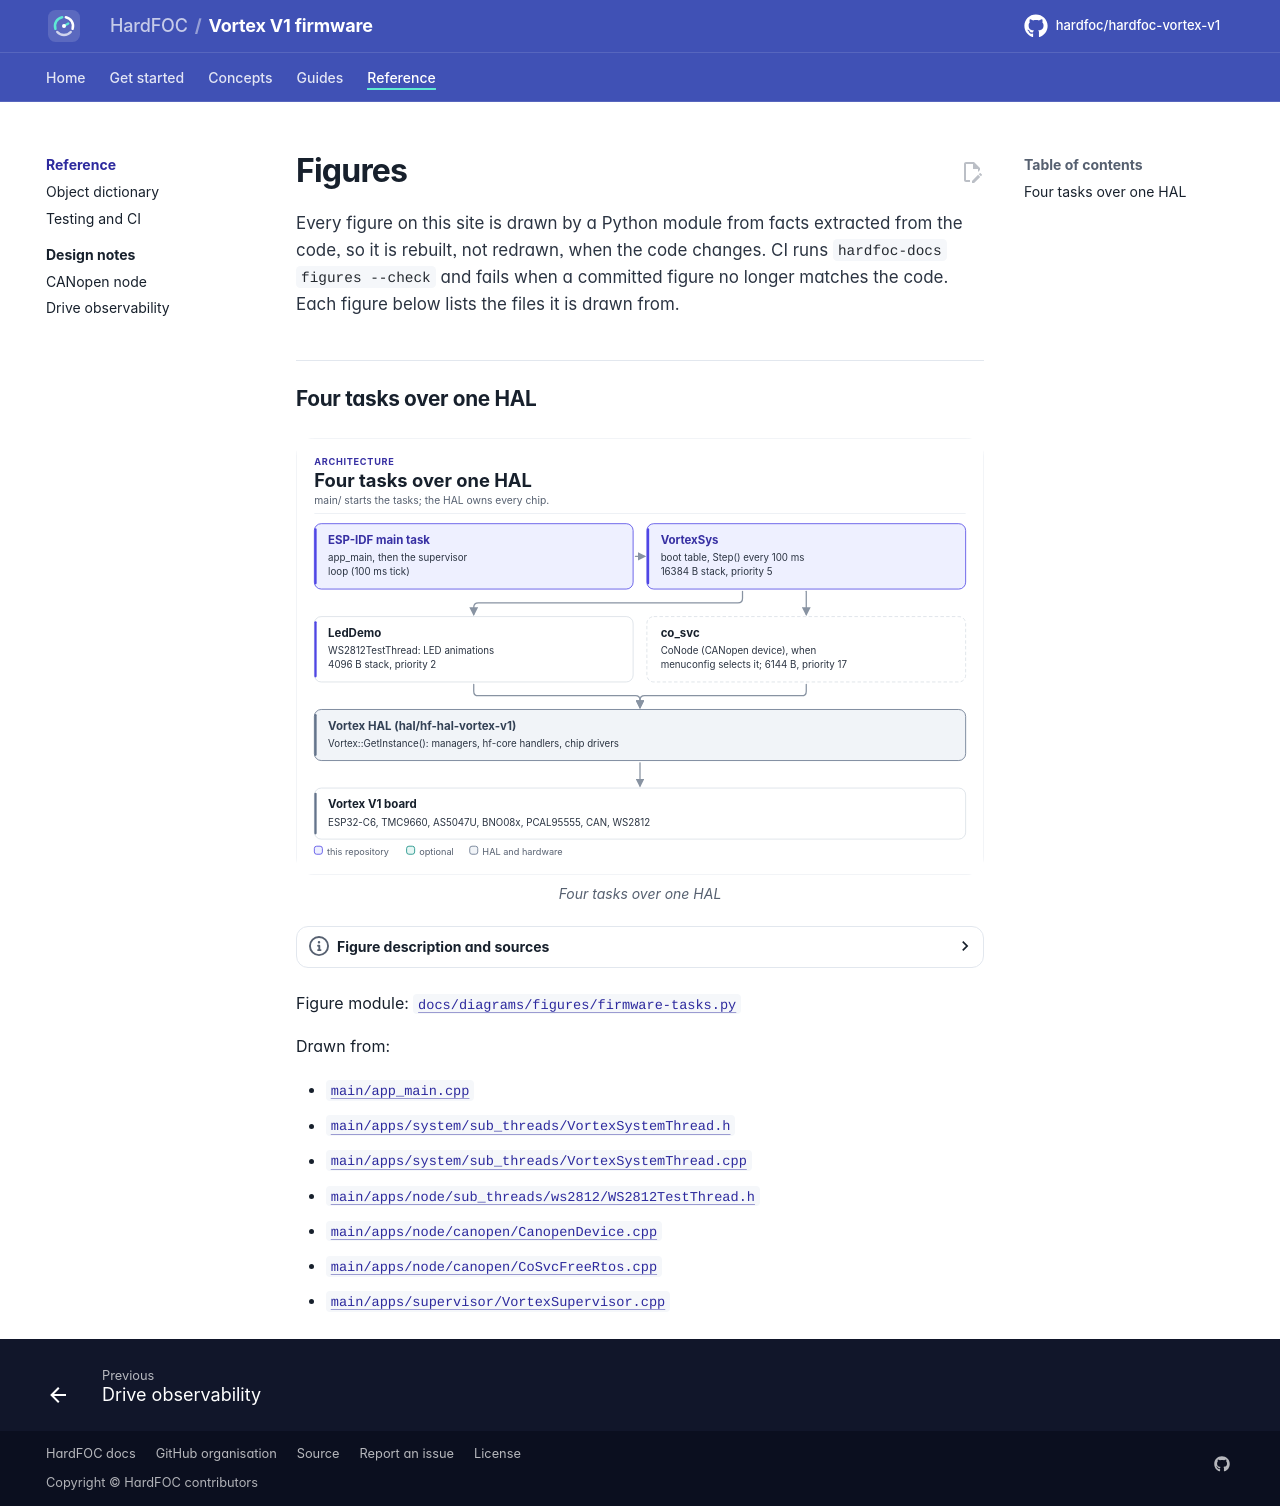

repository: hardfoc/hardfoc-vortex-v1 · page: dev/diagrams/index.html · generator: mkdocs

# Figures

<!-- Generated by hardfoc-docs figures from docs/diagrams/figures/*.py. Do not edit by hand. -->

Every figure on this site is drawn by a Python module from facts extracted from the code, so it is rebuilt,
not redrawn, when the code changes. CI runs `hardfoc-docs figures --check` and fails when a
committed figure no longer matches the code. Each figure below lists the files it is drawn from.

## Four tasks over one HAL

<!-- figure: firmware-tasks -->
<picture>
  <source media="(prefers-color-scheme: dark)" srcset="firmware-tasks.dark.svg">
  <img src="firmware-tasks.svg"
    alt="Task diagram of the Vortex V1 firmware: the ESP-IDF main task runs app_main and then the supervisor
    loop; it starts the VortexSys orchestrator, which starts the LedDemo (WS2812 test) thread and,
    optionally, the CANopen device task (co_svc, serving CoNode); all of them use the Vortex HAL, which
    drives the TMC9660, AS5047U, BNO08x, PCAL95555, the CAN transceiver and the WS2812 LED.">
</picture>
<!-- /figure -->

Figure module: [`docs/diagrams/figures/firmware-tasks.py`](../../docs/diagrams/figures/firmware-tasks.py)

Drawn from:

- [`main/app_main.cpp`](../../main/app_main.cpp)
- [`main/apps/system/sub_threads/VortexSystemThread.h`](../../main/apps/system/sub_threads/VortexSystemThread.h)
- [`main/apps/system/sub_threads/VortexSystemThread.cpp`](../../main/apps/system/sub_threads/VortexSystemThread.cpp)
- [`main/apps/node/sub_threads/ws2812/WS2812TestThread.h`](../../main/apps/node/sub_threads/ws2812/WS2812TestThread.h)
- [`main/apps/node/canopen/CanopenDevice.cpp`](../../main/apps/node/canopen/CanopenDevice.cpp)
- [`main/apps/node/canopen/CoSvcFreeRtos.cpp`](../../main/apps/node/canopen/CoSvcFreeRtos.cpp)
- [`main/apps/supervisor/VortexSupervisor.cpp`](../../main/apps/supervisor/VortexSupervisor.cpp)
